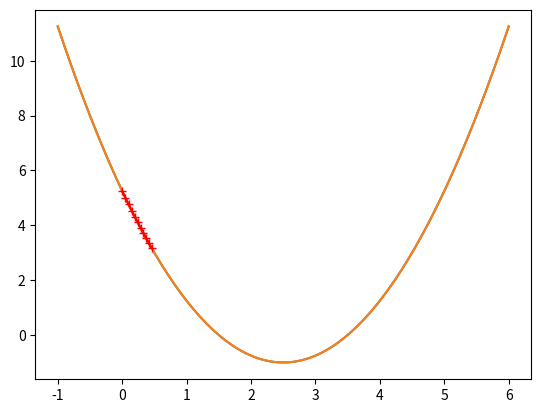

The script that saved this image:
# 模拟梯度下降
import numpy as np
import matplotlib.pyplot as plt

# 损失函数
plot_x = np.linspace(-1, 6, 141) 
plot_y = (plot_x - 2.5) ** 2 - 1 # 先自己定义了一个二次函数

# 绘制
plt.plot(plot_x, plot_y)
plt.show()

# 对损失函数求导
def dEwb(theta):
    return 2 * (theta -2.5)

# 损失函数
def E_function(theta):
  try:
    return (theta - 2.5) ** 2 - 1
  except:
    return float('inf') # 返回浮点数的最大值

# 找梯度最小的情况,梯度下降过程
# n_iters:循环次数,不传值的时候默认限制1w次
def gradient_descent(initial_theta, α, n_iters = 1e8, epsilon = 1e-8):
  theta = initial_theta
  history_theta.append(theta)
  i_iters = 0

  while i_iters < n_iters:
      gradient = dEwb(theta) # 求精度
      last_theta = theta # theta重新赋值前，记录上一场的值
      theta = theta - α * gradient # 通过一定的α取得下一个点的theta
      history_theta.append(theta) # 更新history_theta
      # 最近两点的损失函数差值小于一定精度，退出循环
      if(abs(E_function(theta) - E_function(last_theta)) < epsilon):
          break
      i_iters += 1
def plot_theta_history():
  plt.plot(plot_x, E_function(plot_x))
  plt.plot(np.array(history_theta), E_function(np.array(history_theta)), color = 'r', marker = '+')
  plt.show()

# 改变参数，进行调用
α = 0.01 # 设置阿尔法
 # 差值精度，确定最优解点
history_theta = [] # 记录theta值用于之后的对比
gradient_descent(0, α, n_iters = 10)
plot_theta_history()